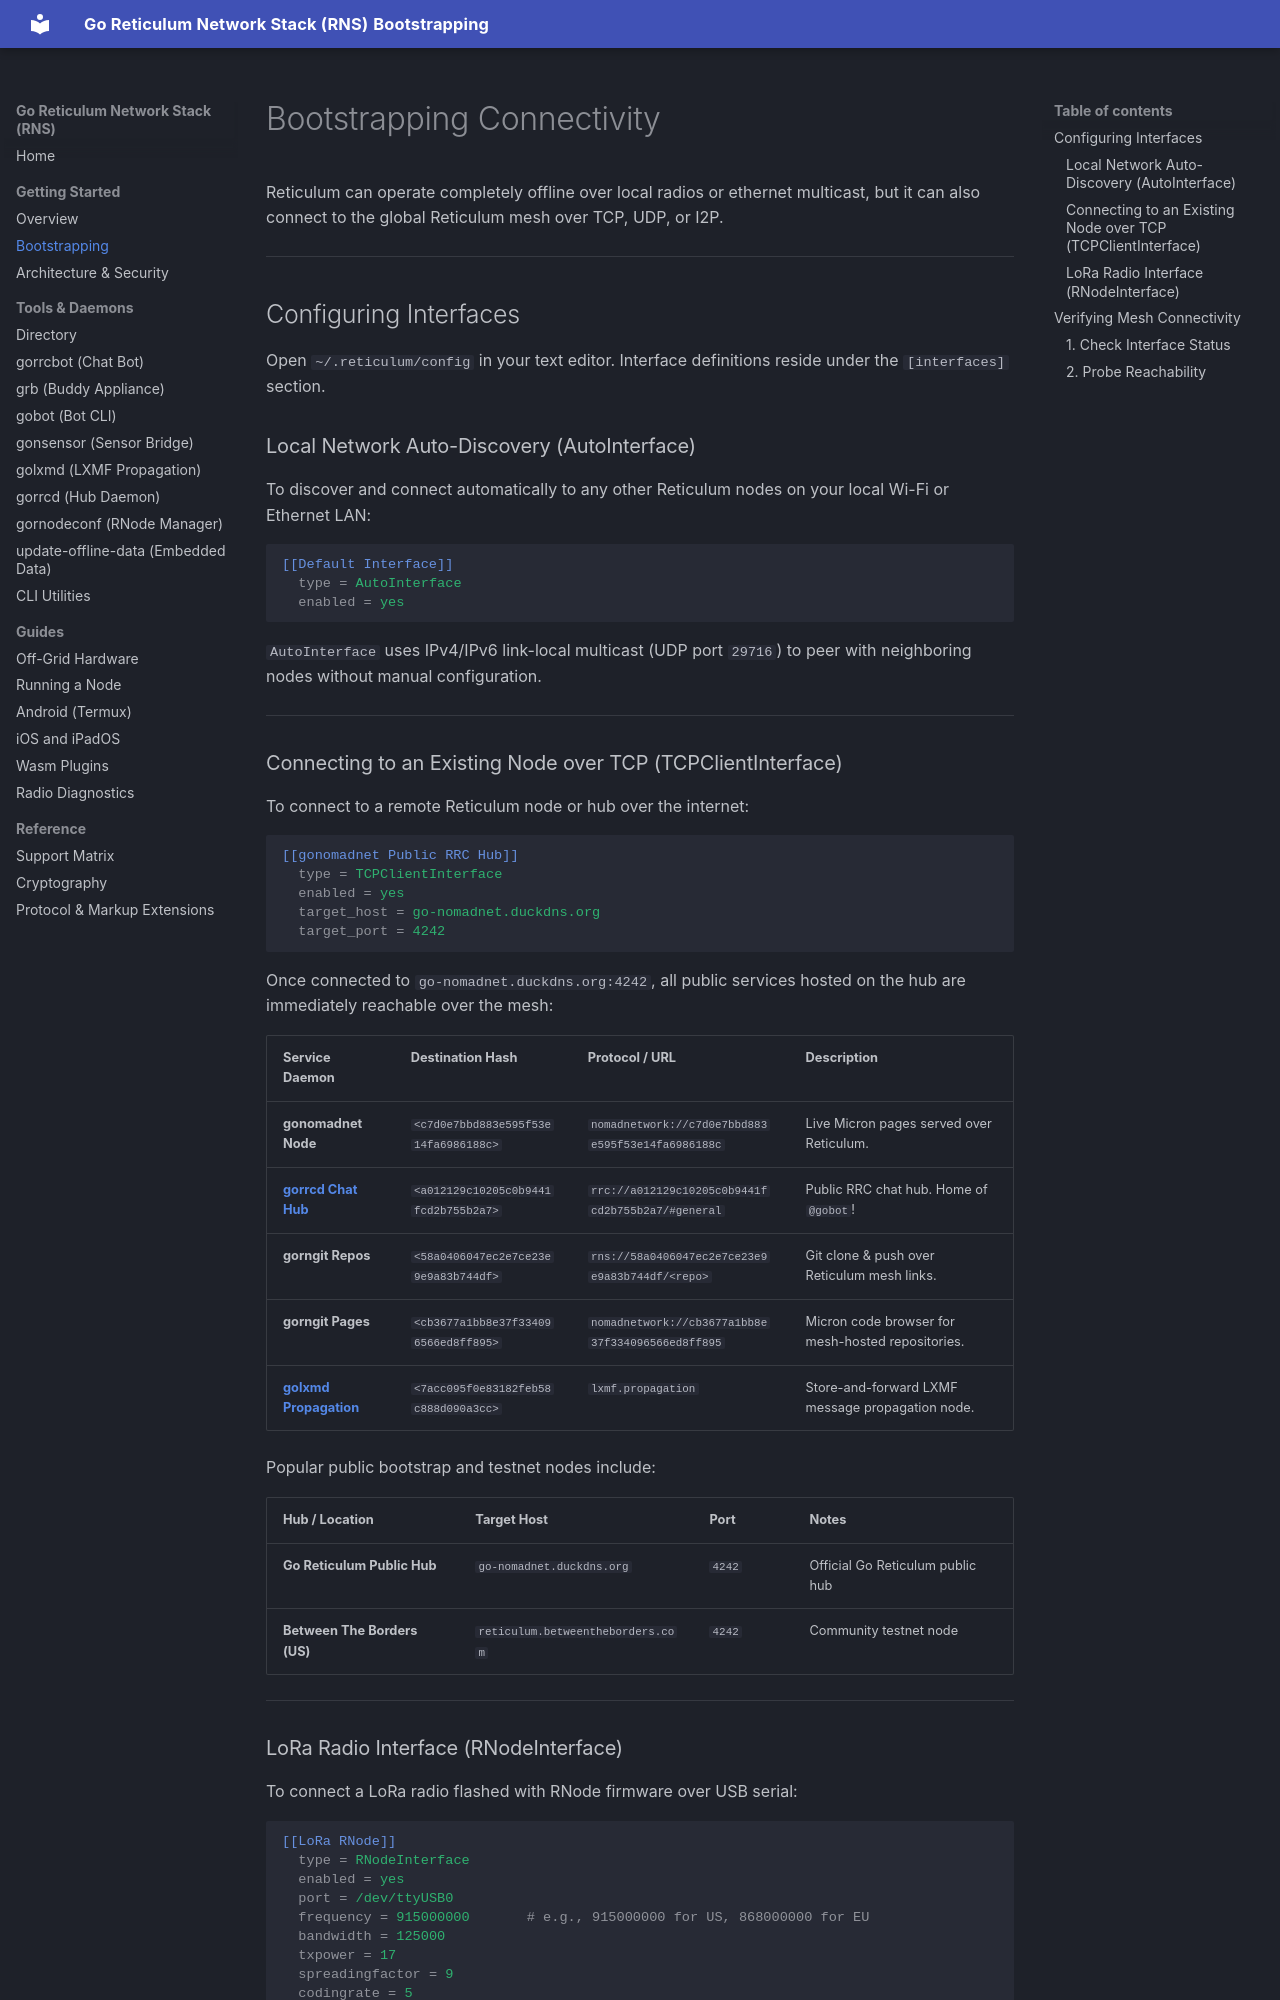

repository: gmlewis/go-reticulum · page: getting-started/bootstrapping/index.html · generator: mkdocs

# Bootstrapping Connectivity

Reticulum can operate completely offline over local radios or ethernet multicast, but it can also connect to the global Reticulum mesh over TCP, UDP, or I2P.

---

## Configuring Interfaces

Open `~/.reticulum/config` in your text editor. Interface definitions reside under the `[interfaces]` section.

### Local Network Auto-Discovery (AutoInterface)

To discover and connect automatically to any other Reticulum nodes on your local Wi-Fi or Ethernet LAN:

```ini
[[Default Interface]]
  type = AutoInterface
  enabled = yes
```

`AutoInterface` uses IPv4/IPv6 link-local multicast (UDP port `29716`) to peer with neighboring nodes without manual configuration.

---

### Connecting to an Existing Node over TCP (TCPClientInterface)

To connect to a remote Reticulum node or hub over the internet:

```ini
[[gonomadnet Public RRC Hub]]
  type = TCPClientInterface
  enabled = yes
  target_host = go-nomadnet.duckdns.org
  target_port = 4242
```

Once connected to `go-nomadnet.duckdns.org:4242`, all public services hosted on the hub are immediately reachable over the mesh:

| Service Daemon | Destination Hash | Protocol / URL | Description |
|----------------|------------------|----------------|-------------|
| **gonomadnet Node** | `<c7d0e7bbd883e595f53e14fa6986188c>` | `nomadnetwork://c7d0e7bbd883e595f53e14fa6986188c` | Live Micron pages served over Reticulum. |
| [**gorrcd Chat Hub**](../tools/gorrcd.md) | `<a012129c10205c0b9441fcd2b755b2a7>` | `rrc://a012129c10205c0b9441fcd2b755b2a7/#general` | Public RRC chat hub. Home of `@gobot`! |
| **gorngit Repos** | `<58a0406047ec2e7ce23e9e9a83b744df>` | `rns://58a0406047ec2e7ce23e9e9a83b744df/<repo>` | Git clone & push over Reticulum mesh links. |
| **gorngit Pages** | `<cb3677a1bb8e37f334096566ed8ff895>` | `nomadnetwork://cb3677a1bb8e37f334096566ed8ff895` | Micron code browser for mesh-hosted repositories. |
| [**golxmd Propagation**](../tools/golxmd.md) | `<7acc095f0e83182feb58c888d090a3cc>` | `lxmf.propagation` | Store-and-forward LXMF message propagation node. |


Popular public bootstrap and testnet nodes include:

| Hub / Location | Target Host | Port | Notes |
|---|---|---|---|
| **Go Reticulum Public Hub** | `go-nomadnet.duckdns.org` | `4242` | Official Go Reticulum public hub |
| **Between The Borders (US)** | `reticulum.betweentheborders.com` | `4242` | Community testnet node |

---
